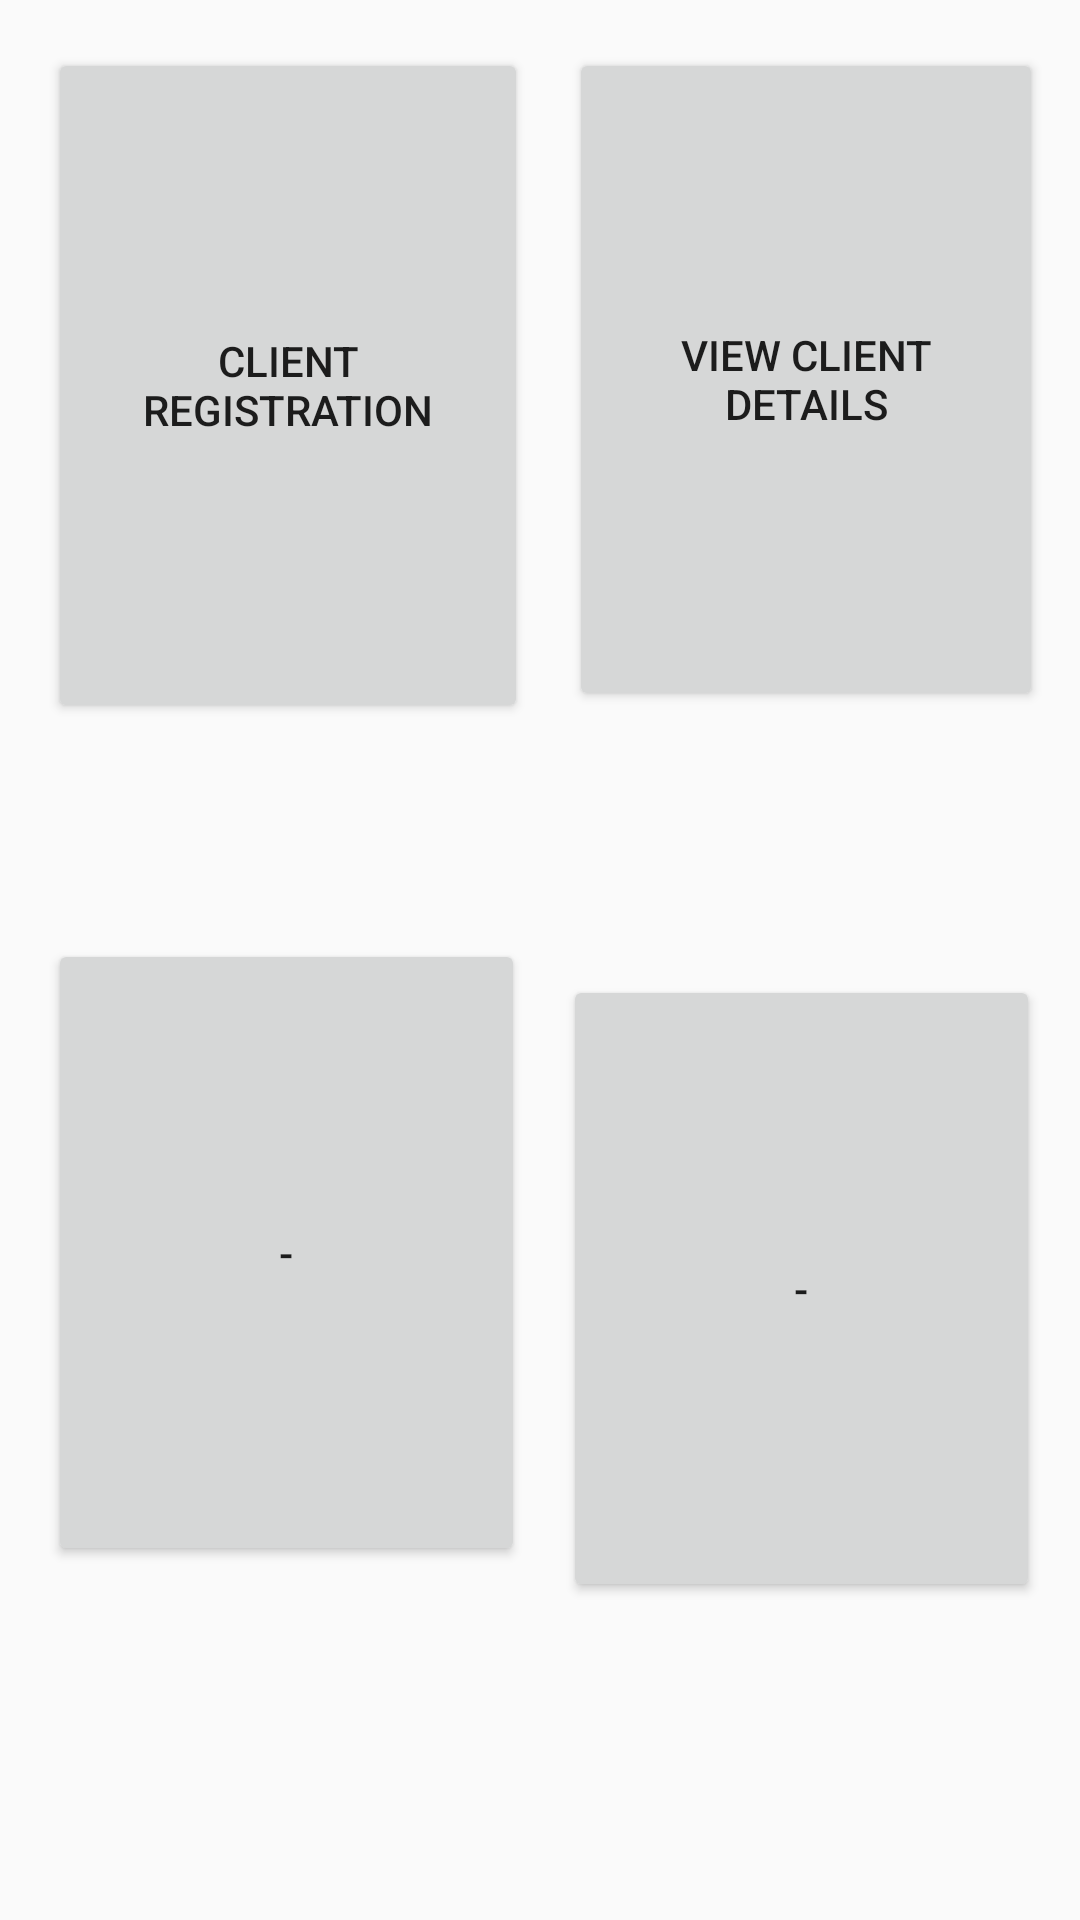

Reconstruct the res/layout file that produces this screen, plus the resources it refers to.
<!-- AndroidManifest.xml: application theme AppTheme -->
<!-- res/layout/activity_main_menu.xml -->
<?xml version="1.0" encoding="utf-8"?>
<android.support.constraint.ConstraintLayout xmlns:android="http://schemas.android.com/apk/res/android"
    xmlns:app="http://schemas.android.com/apk/res-auto"
    xmlns:tools="http://schemas.android.com/tools"
    android:layout_width="match_parent"
    android:layout_height="match_parent"
    tools:context="com.christian.reporting.MainMenu">

    S<Button
        android:id="@+id/buttonClient"
        android:layout_width="160dp"
        android:layout_height="225dp"
        android:layout_marginStart="16dp"
        android:layout_marginTop="16dp"
        android:text="Client Registration"
        app:layout_constraintStart_toStartOf="parent"
        app:layout_constraintTop_toTopOf="parent" />

    <Button
        android:id="@+id/button3"
        android:layout_width="158dp"
        android:layout_height="221dp"
        android:layout_marginEnd="8dp"
        android:layout_marginStart="12dp"
        android:layout_marginTop="16dp"
        android:text="view client details"
        app:layout_constraintEnd_toEndOf="parent"
        app:layout_constraintHorizontal_bias="0.266"
        app:layout_constraintStart_toEndOf="@+id/buttonClient"
        app:layout_constraintTop_toTopOf="parent" />

    <Button
        android:id="@+id/button4"
        android:layout_width="159dp"
        android:layout_height="209dp"
        android:layout_marginBottom="8dp"
        android:layout_marginStart="16dp"
        android:text="-"
        app:layout_constraintBottom_toBottomOf="parent"
        app:layout_constraintStart_toStartOf="parent"
        app:layout_constraintTop_toBottomOf="@+id/buttonClient"
        app:layout_constraintVertical_bias="0.396" />

    <Button
        android:id="@+id/button5"
        android:layout_width="159dp"
        android:layout_height="209dp"
        android:layout_marginBottom="8dp"
        android:layout_marginEnd="8dp"
        android:layout_marginStart="8dp"
        android:text="-"
        app:layout_constraintBottom_toBottomOf="parent"
        app:layout_constraintEnd_toEndOf="parent"
        app:layout_constraintHorizontal_bias="0.47"
        app:layout_constraintStart_toEndOf="@+id/button4"
        app:layout_constraintTop_toBottomOf="@+id/button3"
        app:layout_constraintVertical_bias="0.473" />
</android.support.constraint.ConstraintLayout>
<!-- resources referenced by this layout -->
<resources>
  <style name="AppTheme" parent="Theme.AppCompat.Light.DarkActionBar">
          
          <item name="colorPrimary">@color/colorPrimary</item>
          <item name="colorPrimaryDark">@color/colorPrimaryDark</item>
          <item name="colorAccent">@color/colorAccent</item>
      </style>
  <color name="colorPrimary">#2c5e9f</color>
  <color name="colorPrimaryDark">#3877c9</color>
  <color name="colorAccent">#f9a825</color>
</resources>
